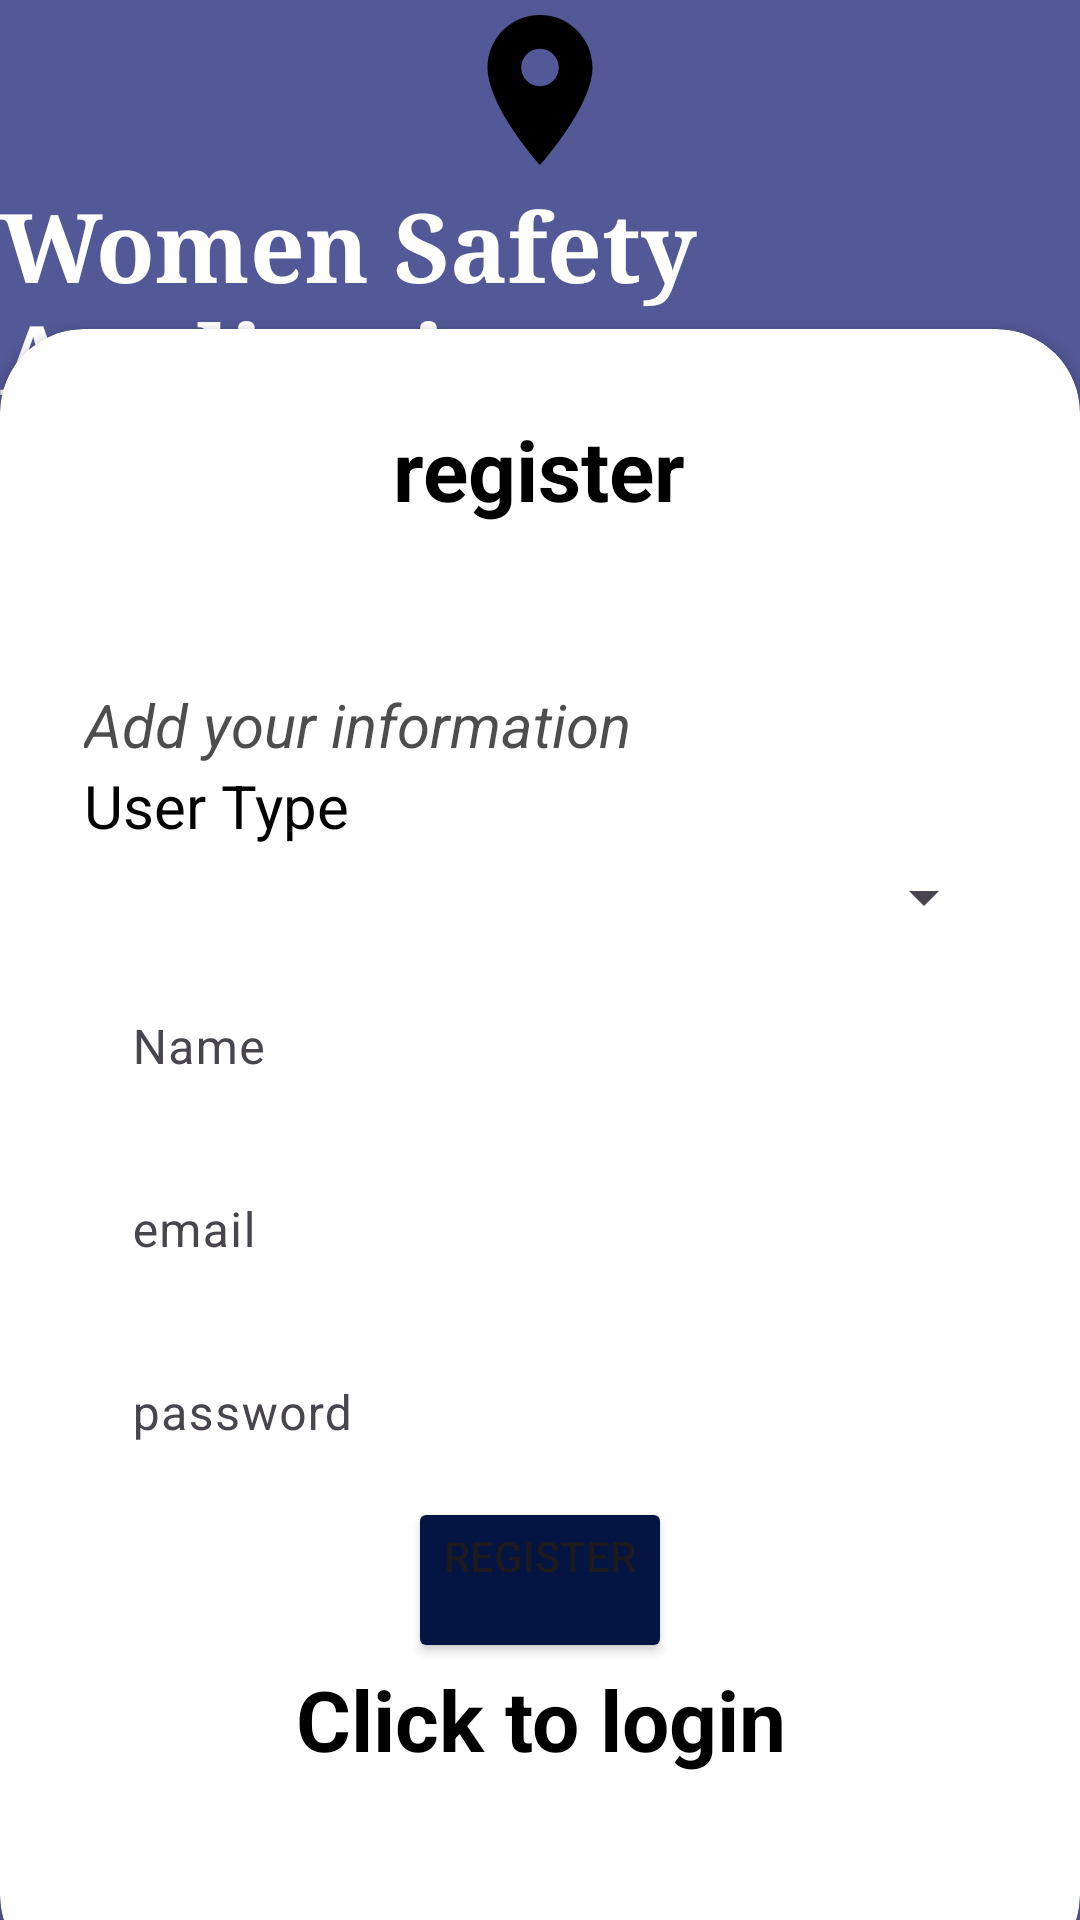

Write the Android layout XML for this screen, with the resource values it uses.
<!-- AndroidManifest.xml: application theme Theme.Material3.Light.NoActionBar -->
<!-- res/layout/activity_registration.xml -->
<?xml version="1.0" encoding="utf-8"?>
<RelativeLayout xmlns:android="http://schemas.android.com/apk/res/android"
    xmlns:tools="http://schemas.android.com/tools"
    android:layout_width="match_parent"
    android:layout_height="match_parent"
    xmlns:app="http://schemas.android.com/apk/res-auto"
    android:background="@drawable/background2"
    android:gravity="center"
    tools:context=".login">
    <LinearLayout
        android:layout_width="match_parent"
        android:layout_height="match_parent"
        android:background="@color/my_primary"
        android:alpha="0.7"/>
    <LinearLayout
        android:layout_width="wrap_content"
        android:layout_height="wrap_content"
        android:gravity="center"
        android:orientation="vertical">
        <ImageView
            android:layout_width="wrap_content"
            android:layout_height="match_parent"
            android:contentDescription="@string/women"
            android:src="@drawable/location_icon"/>
        <TextView
            android:layout_width="wrap_content"
            android:layout_height="wrap_content"
            android:text="@string/women_safety_application"
            android:textStyle="bold"
            android:textColor="@color/white"
            android:fontFamily="serif"
            android:textSize="32sp"/>
    </LinearLayout>
    <androidx.cardview.widget.CardView
        android:layout_width="match_parent"
        android:layout_height="550dp"
        android:layout_alignParentBottom="true"
        app:cardCornerRadius="28dp"
        android:layout_marginBottom="-20dp">
        <LinearLayout
            android:layout_width="match_parent"
            android:layout_height="wrap_content"
            android:orientation="vertical"
            android:padding="28dp">
            <TextView
                android:layout_width="wrap_content"
                android:layout_height="wrap_content"
                android:text="@string/Register"
                android:layout_gravity="center"
                android:textColor="@color/black"
                android:textSize="28sp"
                android:layout_marginBottom="20dp"
                android:textStyle="bold"/>
            <TextView
                android:layout_width="match_parent"
                android:layout_height="wrap_content"
                android:text="@string/add_your_information"
                android:textSize="20sp"
                android:textStyle="italic"
                android:alpha="0.7"
                android:textColor="@color/black"/>




            <TextView
                android:layout_width="match_parent"
                android:layout_height="wrap_content"
                android:textSize="20sp"
                android:textColor="@color/black"

                android:text="@string/user_Type"/>


            <Spinner
                android:id="@+id/select2"
                android:layout_width="match_parent"
                android:layout_height="wrap_content"
                android:drawableStart="@drawable/user"
                android:entries="@array/spinner_items"
                android:padding="17dp"
                android:scrollbarSize="48dp" />
            <com.google.android.material.textfield.TextInputLayout
                android:layout_width="match_parent"
                android:layout_height="wrap_content">

                <com.google.android.material.textfield.TextInputEditText
                    android:id="@+id/userNameReg"
                    android:layout_width="match_parent"
                    android:layout_height="wrap_content"
                    android:background="@color/white"
                    android:hint="@string/name"
                    android:textColor="@color/black" />

            </com.google.android.material.textfield.TextInputLayout>

            <com.google.android.material.textfield.TextInputLayout
                android:layout_width="match_parent"
                android:layout_height="wrap_content">
                <com.google.android.material.textfield.TextInputEditText
                    android:id="@+id/emailReg"
                    android:layout_width="match_parent"
                    android:layout_height="wrap_content"
                    android:drawableStart="@drawable/email"
                    android:background="@color/white"
                    android:hint="@string/email"
                    android:textColor="@color/black" />
            </com.google.android.material.textfield.TextInputLayout>

            <com.google.android.material.textfield.TextInputLayout
                android:layout_width="match_parent"
                android:layout_height="wrap_content">

                <com.google.android.material.textfield.TextInputEditText
                    android:id="@+id/passwordReg"
                    android:layout_width="match_parent"
                    android:layout_height="wrap_content"
                    android:drawableStart="@drawable/lock"
                    android:background="@color/white"
                    android:hint="@string/password"
                    android:textColor="@color/black" />

            </com.google.android.material.textfield.TextInputLayout>




            <com.google.android.material.textfield.TextInputLayout
                android:layout_width="match_parent"
                android:layout_height="wrap_content">

                <ProgressBar
                    android:id="@+id/progress"
                    android:layout_width="wrap_content"
                    android:layout_height="wrap_content"
                    android:visibility="gone" />

            </com.google.android.material.textfield.TextInputLayout>

            <Button
                android:id="@+id/btnReg"
                android:layout_width="wrap_content"
                android:layout_height="wrap_content"
                android:layout_gravity="center"
                android:hint="@string/login"
                android:backgroundTint="@color/blue"
                android:text="@string/Register">

            </Button>



            <TextView
                android:id="@+id/loginNow"
                android:layout_width="match_parent"
                android:layout_height="wrap_content"
                android:gravity="center"
                android:text="@string/click_to_login"
                android:textColor="@color/black"
                android:textSize="28sp"
                android:textStyle="bold" />
        </LinearLayout>
    </androidx.cardview.widget.CardView>




</RelativeLayout>
<!-- resources referenced by this layout -->
<resources>
  <string-array name="spinner_items">userType</string-array>
  <color name="black">#000</color>
  <color name="blue">#041443</color>
  <color name="my_primary">#0A166A</color>
  <color name="white">#FFFF</color>
  <!-- drawable location_icon (drawable) -->
  <vector xmlns:android="http://schemas.android.com/apk/res/android" android:height="60dp" android:tint="#000" android:viewportHeight="24" android:viewportWidth="24" android:width="60dp">
        
      <path android:fillColor="@android:color/black" android:pathData="M12,2C8.13,2 5,5.13 5,9c0,5.25 7,13 7,13s7,-7.75 7,-13c0,-3.87 -3.13,-7 -7,-7zM12,11.5c-1.38,0 -2.5,-1.12 -2.5,-2.5s1.12,-2.5 2.5,-2.5 2.5,1.12 2.5,2.5 -1.12,2.5 -2.5,2.5z"/>
      
  </vector>
  <string name="Register">register\n</string>
  <string name="add_your_information">Add your information</string>
  <string name="click_to_login">Click to login</string>
  <string name="email">email</string>
  <string name="login">Login</string>
  <string name="name">Name</string>
  <string name="password">password</string>
  <string name="user_Type">User Type</string>
  <string name="women">Women</string>
  <string name="women_safety_application">Women Safety Application</string>
</resources>
